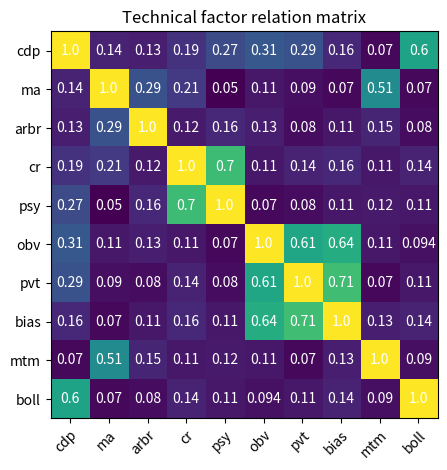

Reproduce this figure in Python.
import numpy as np
import matplotlib
import matplotlib.pyplot as plt

vegetables = [ 'cdp', 'ma', 'arbr', 'cr',
             'psy', 'obv', 'pvt','bias','mtm','boll']
farmers =  [ 'cdp', 'ma', 'arbr', 'cr',
             'psy', 'obv', 'pvt','bias','mtm','boll']

harvest = np.array([[1,0.14,0.13,0.19,0.27,0.31,0.29,0.16,0.07,0.6],
                    [0.14,1,0.29,0.21,0.05,0.11,0.09,0.07,0.51,0.07],
                    [0.13,0.29,1,0.12,0.16,0.13,0.08,0.11,0.15,0.08],
                    [0.19,0.21,0.12,1,0.7,0.11,0.14,0.16,0.11,0.14],
                    [0.27,0.05,0.16,0.7,1,0.07,0.08,0.11,0.12,0.11],
                    [0.31,0.11,0.13,0.11,0.07,1,0.61,0.64,0.11,0.094],
                    [0.29,0.09,0.08,0.14,0.08,0.61,1,0.71,0.07,0.11],
                    [0.16,0.07,0.11,0.16,0.11,0.64,0.71,1,0.13,0.14],
                    [0.07,0.51,0.15,0.11,0.12,0.11,0.07,0.13,1,0.09],
                    [0.6,0.07,0.08,0.14,0.11,0.094,0.11,0.14,0.09,1]])


fig, ax = plt.subplots()
im = ax.imshow(harvest)

# Show all ticks and label them with the respective list entries
ax.set_xticks(np.arange(len(farmers)))
ax.set_xticklabels(farmers)
ax.set_yticks(np.arange(len(vegetables)))
ax.set_yticklabels(vegetables)
# Rotate the tick labels and set their alignment.
plt.setp(ax.get_xticklabels(), rotation=45, ha="right",
         rotation_mode="anchor")

# Loop over data dimensions and create text annotations.
for i in range(len(vegetables)):
    for j in range(len(farmers)):
        text = ax.text(j, i, harvest[i, j],
                       ha="center", va="center", color="w")

ax.set_title("Technical factor relation matrix")
fig.tight_layout()
plt.show()